The GitHub repository Raushan94kr/AI_Disaster_Response_Assistant contains a labelled image folder "dataset" with 4 categories: destroyed, major damage, minor damage, no damage. Examples follow, each with its label.

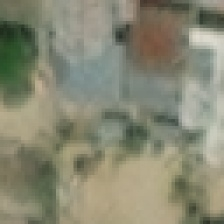
Label: no damage

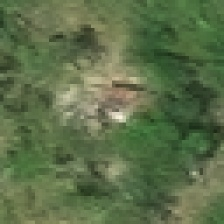
Label: major damage

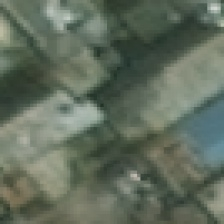
Label: minor damage

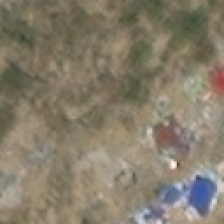
Label: destroyed

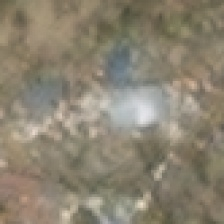
Label: destroyed

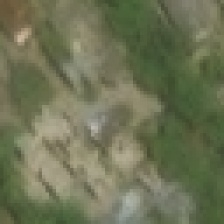
Label: major damage
